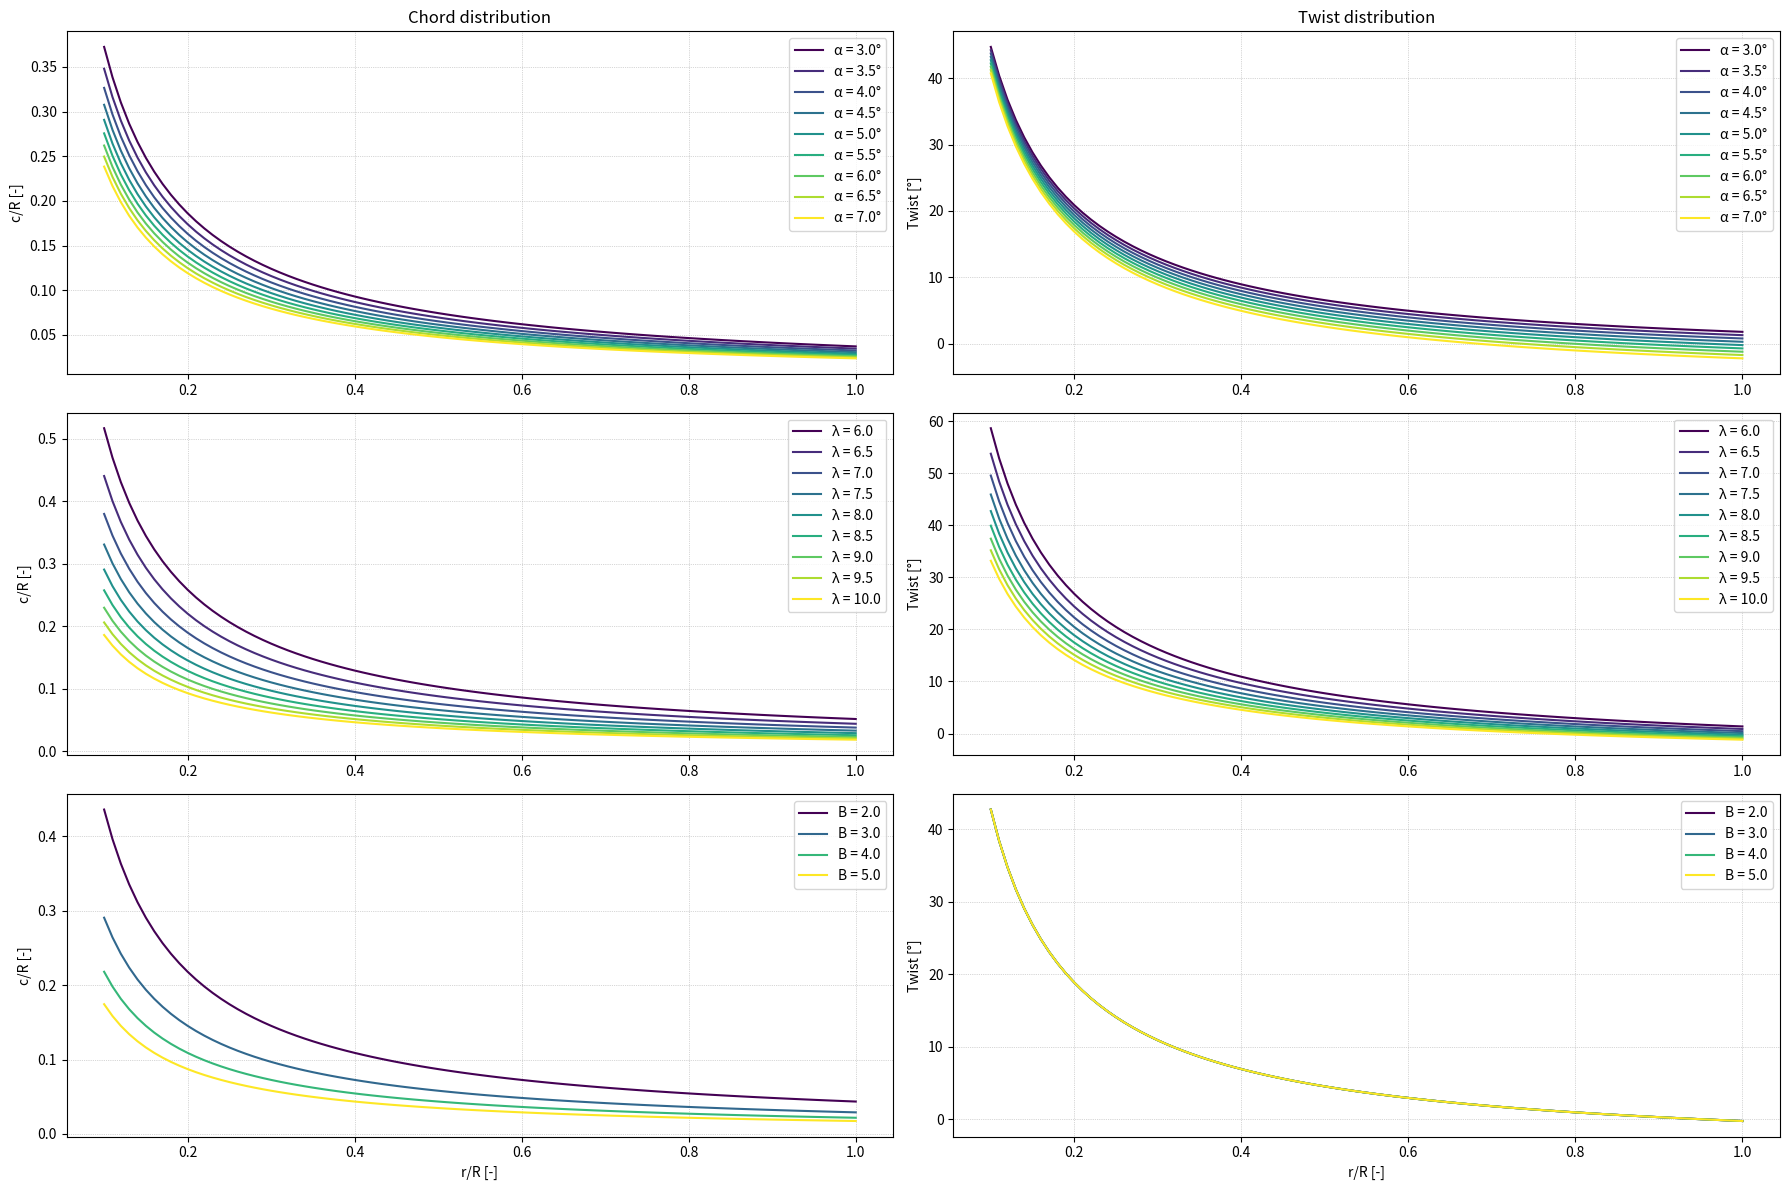

Write Python code to recreate this figure.
import numpy as np
import math as m
import matplotlib.pyplot as plt
import matplotlib.cm as cm

alpha_ref = 5 #[deg]
TSR_ref = 8 #[-]
B_ref = 3 #[-]

alpha_vary = np.arange(3, 7.1, 0.5) #[deg]
TSR_vary = np.arange(6, 10.1, 0.5) #[-]
B_vary = np.arange(2, 5.1, 1) #[-]

r_R = np.arange(0.1, 1.01, 0.01)

# Function to plot with color map and dotted lines
def plot_with_colormap(ax, x, y, label, cmap, idx, total_lines):
    colors = cm.viridis(np.linspace(0, 1, total_lines))  # Gradual colormap
    ax.plot(x, y, label=label, color=colors[idx], linestyle='-') 

fig, axs = plt.subplots(3, 2, figsize=(18, 12), dpi = 100)

for idx, alpha in enumerate(alpha_vary):
    r_R = np.arange(0.1, 1.01, 0.01)
    Cl_design = (2 * m.pi) ** 2 / 360 * alpha + 0.452
    c_R = (16 * m.pi / 9) * (1 / (Cl_design * TSR_ref ** 2 * B_ref)) * 1 / r_R
    theta_R = 2 / 3 * (1 / TSR_ref * 1 / r_R) - np.deg2rad(alpha)  # [rad]

    plot_with_colormap(axs[0, 0], r_R, c_R, label=f'α = {alpha}°', cmap=cm.viridis, idx=idx, total_lines=len(alpha_vary))
    plot_with_colormap(axs[0, 1], r_R, np.rad2deg(theta_R), label=f'α = {alpha}°', cmap=cm.viridis, idx=idx, total_lines=len(alpha_vary))

axs[0, 0].set_title("Chord distribution")
axs[0, 0].set_ylabel('c/R [-]')
axs[0, 0].grid(True, linestyle=':', linewidth=0.5)
axs[0, 0].legend()

axs[0, 1].set_title("Twist distribution")
axs[0, 1].set_ylabel('Twist [°]')
axs[0, 1].grid(True, linestyle=':', linewidth=0.5)
axs[0, 1].legend()

for idx, TSR in enumerate(TSR_vary):
    r_R = np.arange(0.1, 1.01, 0.01)
    Cl_design = (2 * m.pi) ** 2 / 360 * alpha_ref + 0.452
    c_R = (16 * m.pi / 9) * (1 / (Cl_design * TSR ** 2 * B_ref)) * 1 / r_R
    theta_R = 2 / 3 * (1 / TSR * 1 / r_R) - np.deg2rad(alpha_ref)  # [rad]

    plot_with_colormap(axs[1, 0], r_R, c_R, label=f'λ = {TSR}', cmap=cm.viridis, idx=idx, total_lines=len(TSR_vary))
    plot_with_colormap(axs[1, 1], r_R, np.rad2deg(theta_R), label=f'λ = {TSR}', cmap=cm.viridis, idx=idx, total_lines=len(TSR_vary))

axs[1, 0].set_ylabel('c/R [-]')
axs[1, 0].grid(True, linestyle=':', linewidth=0.5)
axs[1, 0].legend()

axs[1, 1].set_ylabel('Twist [°]')
axs[1, 1].grid(True, linestyle=':', linewidth=0.5)
axs[1, 1].legend()

for idx, B in enumerate(B_vary):
    r_R = np.arange(0.1, 1.01, 0.01)
    Cl_design = (2 * m.pi) ** 2 / 360 * alpha_ref + 0.452
    c_R = (16 * m.pi / 9) * (1 / (Cl_design * TSR_ref ** 2 * B)) * 1 / r_R
    theta_R = 2 / 3 * (1 / TSR_ref * 1 / r_R) - np.deg2rad(alpha_ref)  # [rad]

    plot_with_colormap(axs[2, 0], r_R, c_R, label=f'B = {B}', cmap=cm.viridis, idx=idx, total_lines=len(B_vary))
    plot_with_colormap(axs[2, 1], r_R, np.rad2deg(theta_R), label=f'B = {B}', cmap=cm.viridis, idx=idx, total_lines=len(B_vary))

axs[2, 0].set_xlabel('r/R [-]')
axs[2, 0].set_ylabel('c/R [-]')
axs[2, 0].grid(True, linestyle=':', linewidth=0.5)
axs[2, 0].legend()

axs[2, 1].set_xlabel('r/R [-]')
axs[2, 1].set_ylabel('Twist [°]')
axs[2, 1].grid(True, linestyle=':', linewidth=0.5)
axs[2, 1].legend()

fig.tight_layout()
plt.show()